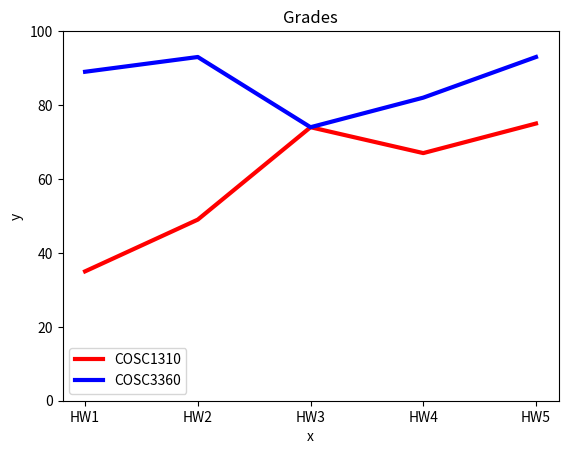

The matplotlib source for this figure:
#Exercise 4: Using 2 given dictionaries, create a single graph with 2 plots based on the 
#dictionaries. Also implement labels, color, linewidth, legend, and a y range of 0-100
from matplotlib import pyplot as plt

COSC1310grades = {"HW1" : 35, "HW2" : 49, "HW3" : 74, "HW4" : 67, "HW5" : 75}
COSC3360grades = {"HW1" : 89, "HW2" : 93, "HW3" : 74, "HW4" : 82, "HW5" : 93}

x1 = COSC1310grades.keys()
x2 = COSC3360grades.keys()
y1 = COSC1310grades.values()
y2 = COSC3360grades.values()

plt.plot(x1, y1, label = 'COSC1310', color = 'r', linewidth = '3')
plt.plot(x2, y2, label = 'COSC3360', color = 'b', linewidth = '3')
plt.legend(loc = 'lower left')
plt.xlabel('x')
plt.ylabel('y')
plt.title('Grades')
plt.ylim(0, 100)
plt.show()